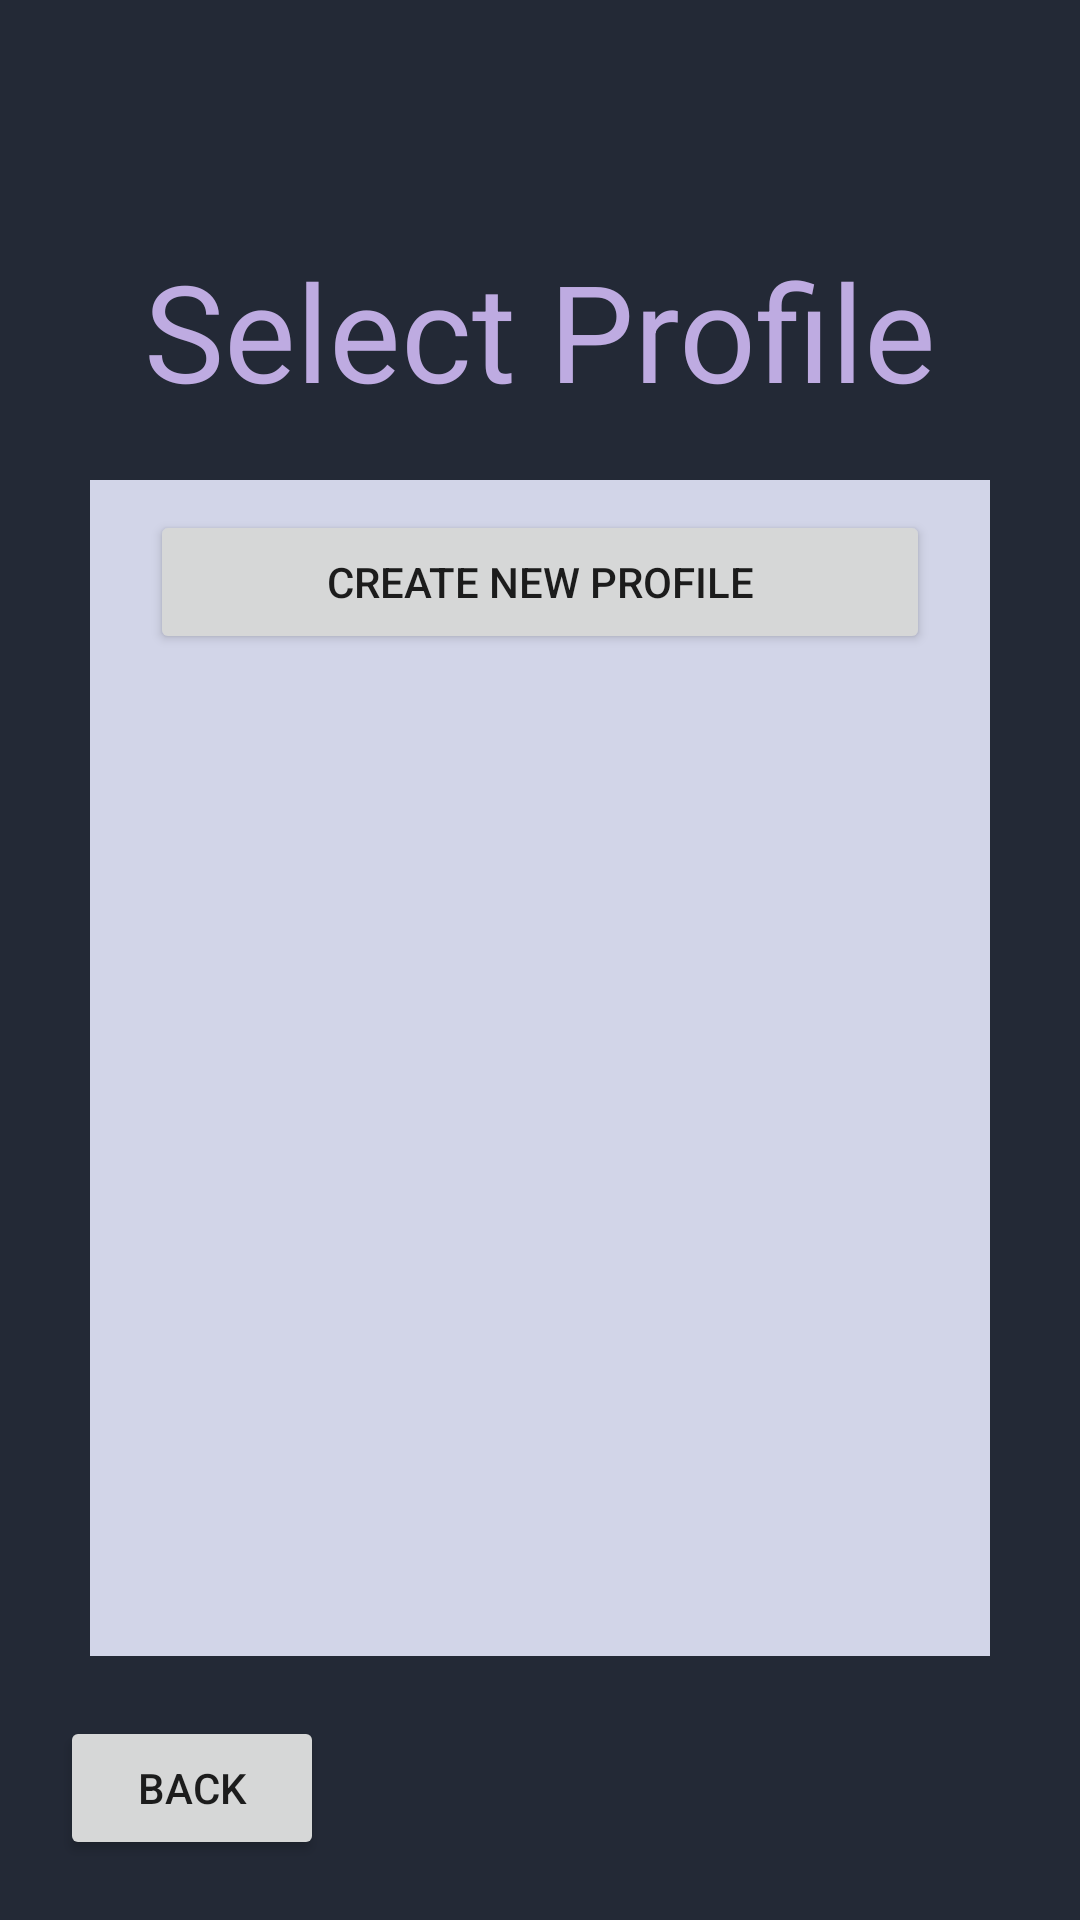

Reconstruct the res/layout file that produces this screen, plus the resources it refers to.
<!-- AndroidManifest.xml: application theme Theme.BlackJackGame -->
<!-- res/layout/activity_selectprofile.xml -->
<?xml version="1.0" encoding="utf-8"?>
<RelativeLayout xmlns:android="http://schemas.android.com/apk/res/android"
    xmlns:app="http://schemas.android.com/apk/res-auto"
    xmlns:tools="http://schemas.android.com/tools"
    android:layout_width="match_parent"
    android:layout_height="match_parent"
    android:background="@color/oceanNight"
    tools:context=".Play_Blackjack">

    <TextView
        android:id="@+id/spTitle"
        android:layout_width="wrap_content"
        android:layout_height="wrap_content"
        android:layout_centerHorizontal="true"
        android:layout_marginTop="80dp"
        android:text="Select Profile"
        android:textColor="#BEABE1"
        android:textSize="45sp" />

    <ScrollView
        android:layout_width="300dp"
        android:layout_height="wrap_content"
        android:layout_above="@id/backToProfile"
        android:layout_below="@id/spTitle"
        android:layout_centerHorizontal="true"
        android:layout_marginTop="20dp"
        android:background="#D2D5E8"
        android:fillViewport="true">

        <LinearLayout
            android:id="@+id/profileButtons"
            android:layout_width="match_parent"
            android:layout_height="wrap_content"
            android:orientation="vertical"
            android:paddingStart="20dp"
            android:paddingTop="10dp"
            android:paddingEnd="20dp"
            android:paddingBottom="10dp">

            <Button
                android:id="@+id/createNew"
                android:layout_width="260dp"
                android:layout_height="wrap_content"
                android:text="Create New Profile" />
        </LinearLayout>
    </ScrollView>

    <Button
        android:id="@+id/backToProfile"
        android:layout_width="wrap_content"
        android:layout_height="wrap_content"
        android:layout_alignParentStart="true"
        android:layout_alignParentBottom="true"
        android:layout_marginStart="20dp"
        android:layout_marginTop="20dp"
        android:layout_marginEnd="20dp"
        android:layout_marginBottom="20dp"
        android:text="Back" />

    <RelativeLayout
        android:id="@+id/nameInputScreen"
        android:layout_width="wrap_content"
        android:layout_height="wrap_content"
        android:layout_centerInParent="true"
        android:background="#B4C0DF"
        android:gravity="center"
        android:padding="15dp"
        android:visibility="invisible">

        <TextView
            android:id="@+id/profileNamePrompt"
            android:layout_width="wrap_content"
            android:layout_height="wrap_content"
            android:layout_marginBottom="20dp"
            android:text="Please Enter Profile's Name:"
            android:textColor="@color/black"
            android:textSize="25sp" />

        <RelativeLayout
            android:id="@+id/inputBorder"
            android:layout_width="wrap_content"
            android:layout_height="wrap_content"
            android:layout_below="@id/profileNamePrompt"
            android:background="#2B0C71"
            android:padding="10dp">

            <EditText
                android:id="@+id/profileNameInput"
                android:layout_width="wrap_content"
                android:layout_height="wrap_content"
                android:background="@color/white"
                android:ems="10"
                android:hint='Enter Name'
                android:inputType="textPersonName"
                android:minHeight="48dp"
                android:textColor="@color/black"
                android:textColorHint="#78909C" />
        </RelativeLayout>

        <Button
            android:id="@+id/enterName"
            android:layout_width="wrap_content"
            android:layout_height="wrap_content"
            android:layout_alignBottom="@id/inputBorder"
            android:layout_marginStart="10dp"
            android:layout_toRightOf="@id/inputBorder"
            android:text="Enter" />
    </RelativeLayout>

</RelativeLayout>
<!-- resources referenced by this layout -->
<resources>
  <color name="black">#FF000000</color>
  <color name="oceanNight">#232936</color>
  <color name="white">#FFFFFFFF</color>
  <style name="Theme.BlackJackGame" parent="Theme.MaterialComponents.DayNight.NoActionBar">
          
          <item name="colorPrimary">@color/purple_500</item>
          <item name="colorPrimaryVariant">@color/purple_700</item>
          <item name="colorOnPrimary">@color/white</item>
          
          <item name="colorSecondary">@color/teal_200</item>
          <item name="colorSecondaryVariant">@color/teal_700</item>
          <item name="colorOnSecondary">@color/black</item>
          
          <item name="android:statusBarColor" tools:targetApi="l">?attr/colorPrimaryVariant</item>
          
      </style>
  <color name="purple_500">#FF6200EE</color>
  <color name="purple_700">#FF3700B3</color>
  <color name="teal_200">#FF03DAC5</color>
  <color name="teal_700">#FF018786</color>
</resources>
